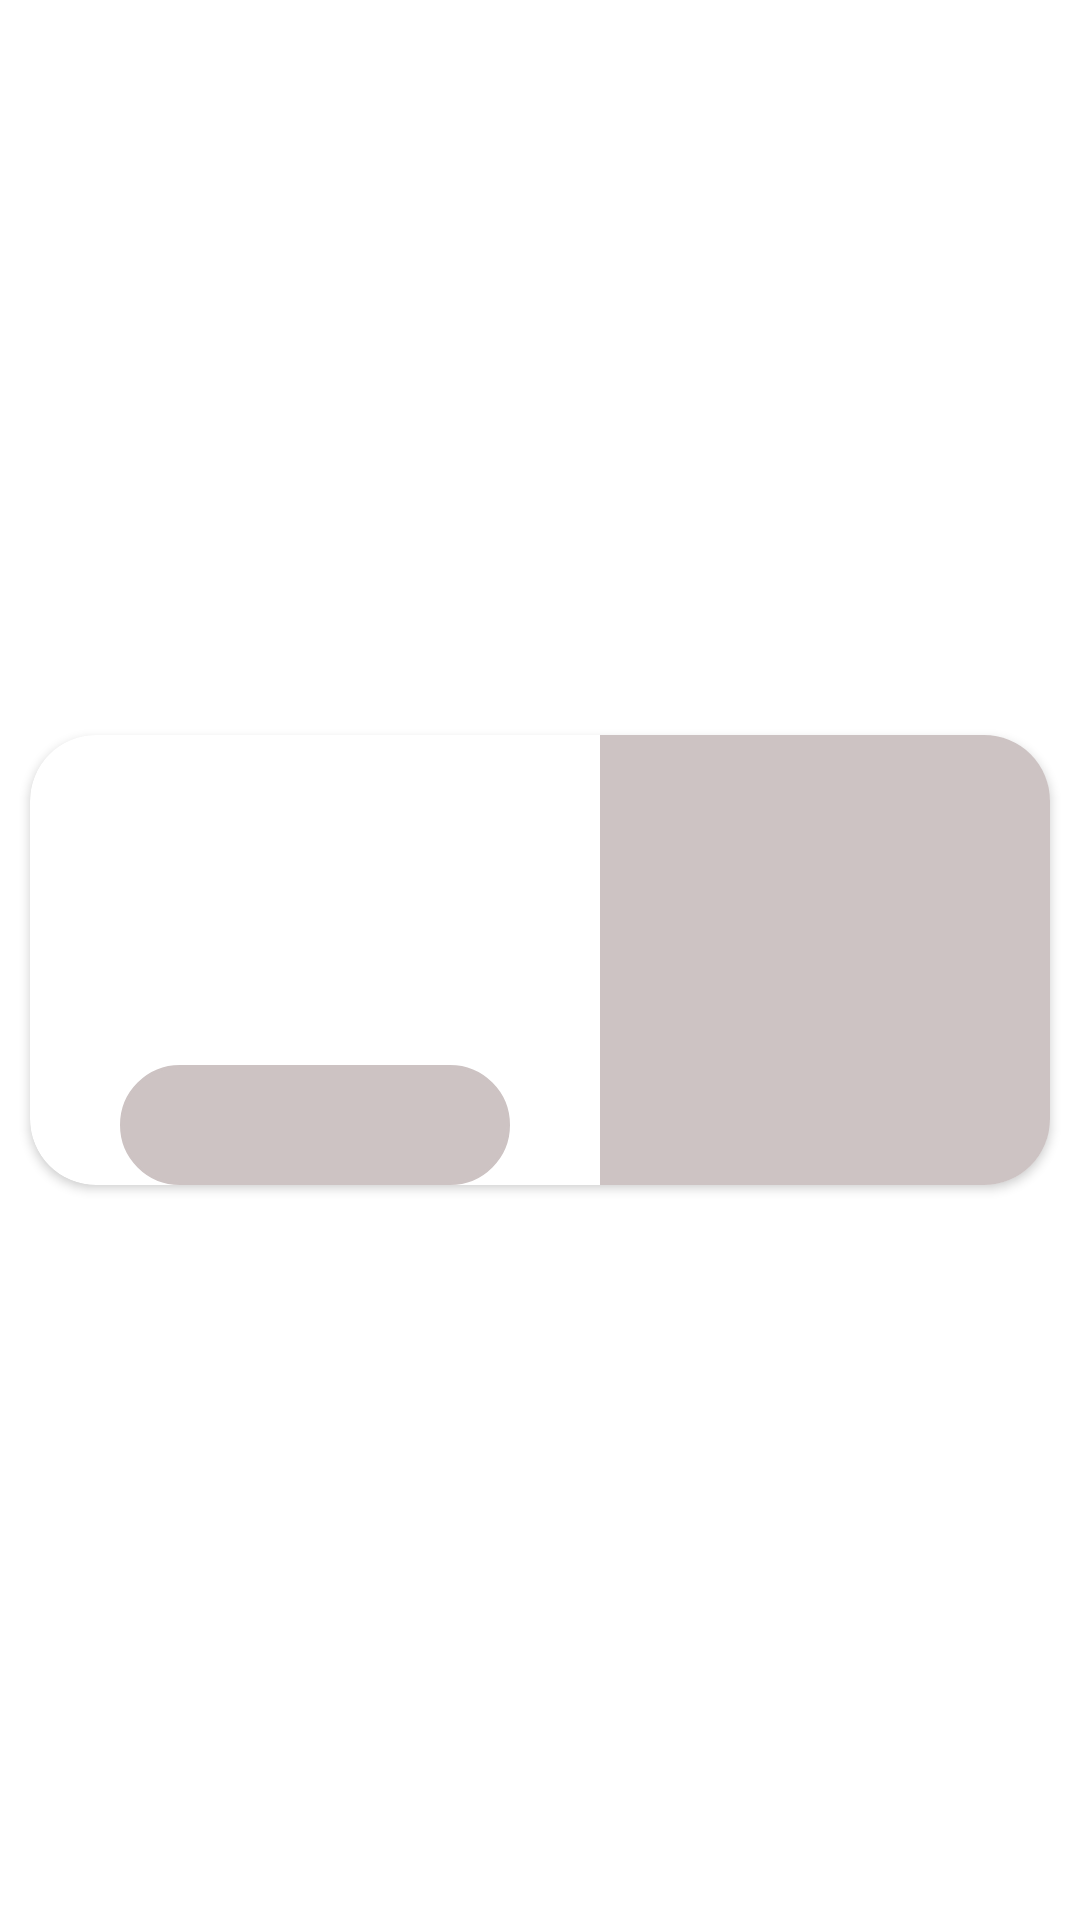

Write the Android layout XML for this screen, with the resource values it uses.
<!-- AndroidManifest.xml: application theme Theme.Shyf_شيف -->
<!-- res/layout/card_person_requests_shimmer.xml -->
<?xml version="1.0" encoding="utf-8"?>
<LinearLayout xmlns:android="http://schemas.android.com/apk/res/android"
    xmlns:app="http://schemas.android.com/apk/res-auto"
    xmlns:tools="http://schemas.android.com/tools"
    android:layout_width="match_parent"
    android:layout_height="match_parent"
    android:gravity="center_vertical"
    android:orientation="vertical">

    <androidx.cardview.widget.CardView
        android:layout_width="match_parent"
        android:layout_height="wrap_content"
        android:layout_margin="10dp"
        app:cardCornerRadius="22dp">

        <androidx.constraintlayout.widget.ConstraintLayout
            android:layout_width="match_parent"
            android:layout_height="match_parent"
            >

            <ImageView
                android:id="@+id/bannerImagePersonRequest"
                android:layout_width="150dp"
                android:layout_height="150dp"
                android:scaleType="centerCrop"
                android:background="@color/shimmercolor"
                app:layout_constraintEnd_toEndOf="parent"
                app:layout_constraintTop_toTopOf="parent" />

            <TextView
                android:id="@+id/countPersonRequest"
                android:layout_width="wrap_content"
                android:layout_height="wrap_content"
                android:background="@color/shimmercolor"
                android:padding="10dp"
                android:layout_marginTop="10dp"
                android:layout_marginEnd="10dp"
                android:textColor="@color/white"
                android:textSize="18sp"
                android:textStyle="bold"
                app:layout_constraintEnd_toEndOf="parent"
                app:layout_constraintTop_toTopOf="parent" />

            <androidx.constraintlayout.widget.ConstraintLayout
                android:id="@+id/image_pricePost"
                android:layout_width="130dp"
                android:layout_height="40dp"
                android:background="@drawable/button_style2"
                android:padding="10dp"
                android:backgroundTint="@color/shimmercolor"
                app:layout_constraintBottom_toBottomOf="parent"
                app:layout_constraintEnd_toStartOf="@+id/bannerImagePersonRequest"
                app:layout_constraintStart_toStartOf="parent">

                <ImageView
                    android:id="@+id/imageView"
                    android:layout_width="wrap_content"
                    android:layout_height="wrap_content"
                    android:src="@drawable/baseline_attach_money_24"
                    app:layout_constraintBottom_toBottomOf="parent"
                    app:layout_constraintStart_toStartOf="parent"
                    app:layout_constraintTop_toTopOf="parent" />

                <TextView
                    android:id="@+id/pricePersonRequest"
                    android:layout_width="0dp"
                    android:layout_height="0dp"
                    android:gravity="center"
                    android:text=""
                    android:textColor="@color/prim1"
                    android:textStyle="bold"
                    app:layout_constraintBottom_toBottomOf="parent"
                    app:layout_constraintEnd_toEndOf="parent"
                    app:layout_constraintStart_toEndOf="@+id/imageView"
                    app:layout_constraintTop_toTopOf="parent" />

            </androidx.constraintlayout.widget.ConstraintLayout>


            <TextView
                android:id="@+id/infoPersonRequest"
                android:layout_width="0dp"
                android:layout_height="0dp"
                android:ellipsize="end"
                android:gravity="center|top"
                android:maxLines="3"
                android:minLines="3"
                android:padding="8dp"
                app:layout_constraintBottom_toTopOf="@+id/image_pricePost"
                app:layout_constraintEnd_toStartOf="@+id/bannerImagePersonRequest"
                app:layout_constraintStart_toStartOf="parent"
                app:layout_constraintTop_toTopOf="parent" />

        </androidx.constraintlayout.widget.ConstraintLayout>
    </androidx.cardview.widget.CardView>


</LinearLayout>
<!-- resources referenced by this layout -->
<resources>
  <color name="prim1">#FFC107</color>
  <color name="shimmercolor">#CDC3C3</color>
  <color name="white">#FFFFFFFF</color>
  <!-- drawable button_style2 (drawable) -->
  <?xml version="1.0" encoding="utf-8"?>
  <shape xmlns:android="http://schemas.android.com/apk/res/android">
  
      <solid android:color="@color/white" />
      <corners android:radius="20dp" />
  
      <stroke
          android:width="1dp"
          android:color="@color/prim2" />
  </shape>
  <style name="Theme.Shyf_شيف" parent="Theme.MaterialComponents.DayNight.NoActionBar">
          
          <item name="colorPrimary">@color/prim2</item>
          <item name="colorPrimaryVariant">@color/prim2</item>
          <item name="colorOnPrimary">@color/white</item>
          
          <item name="colorSecondary">@color/prim2</item>
          <item name="colorSecondaryVariant">@color/blue</item>
          <item name="colorOnSecondary">@color/black</item>
          
          <item name="android:statusBarColor">?attr/colorPrimaryVariant</item>
          
      </style>
  <color name="prim2">#4CAF50</color>
  <color name="blue">#2196F3</color>
  <color name="black">#FF000000</color>
</resources>
